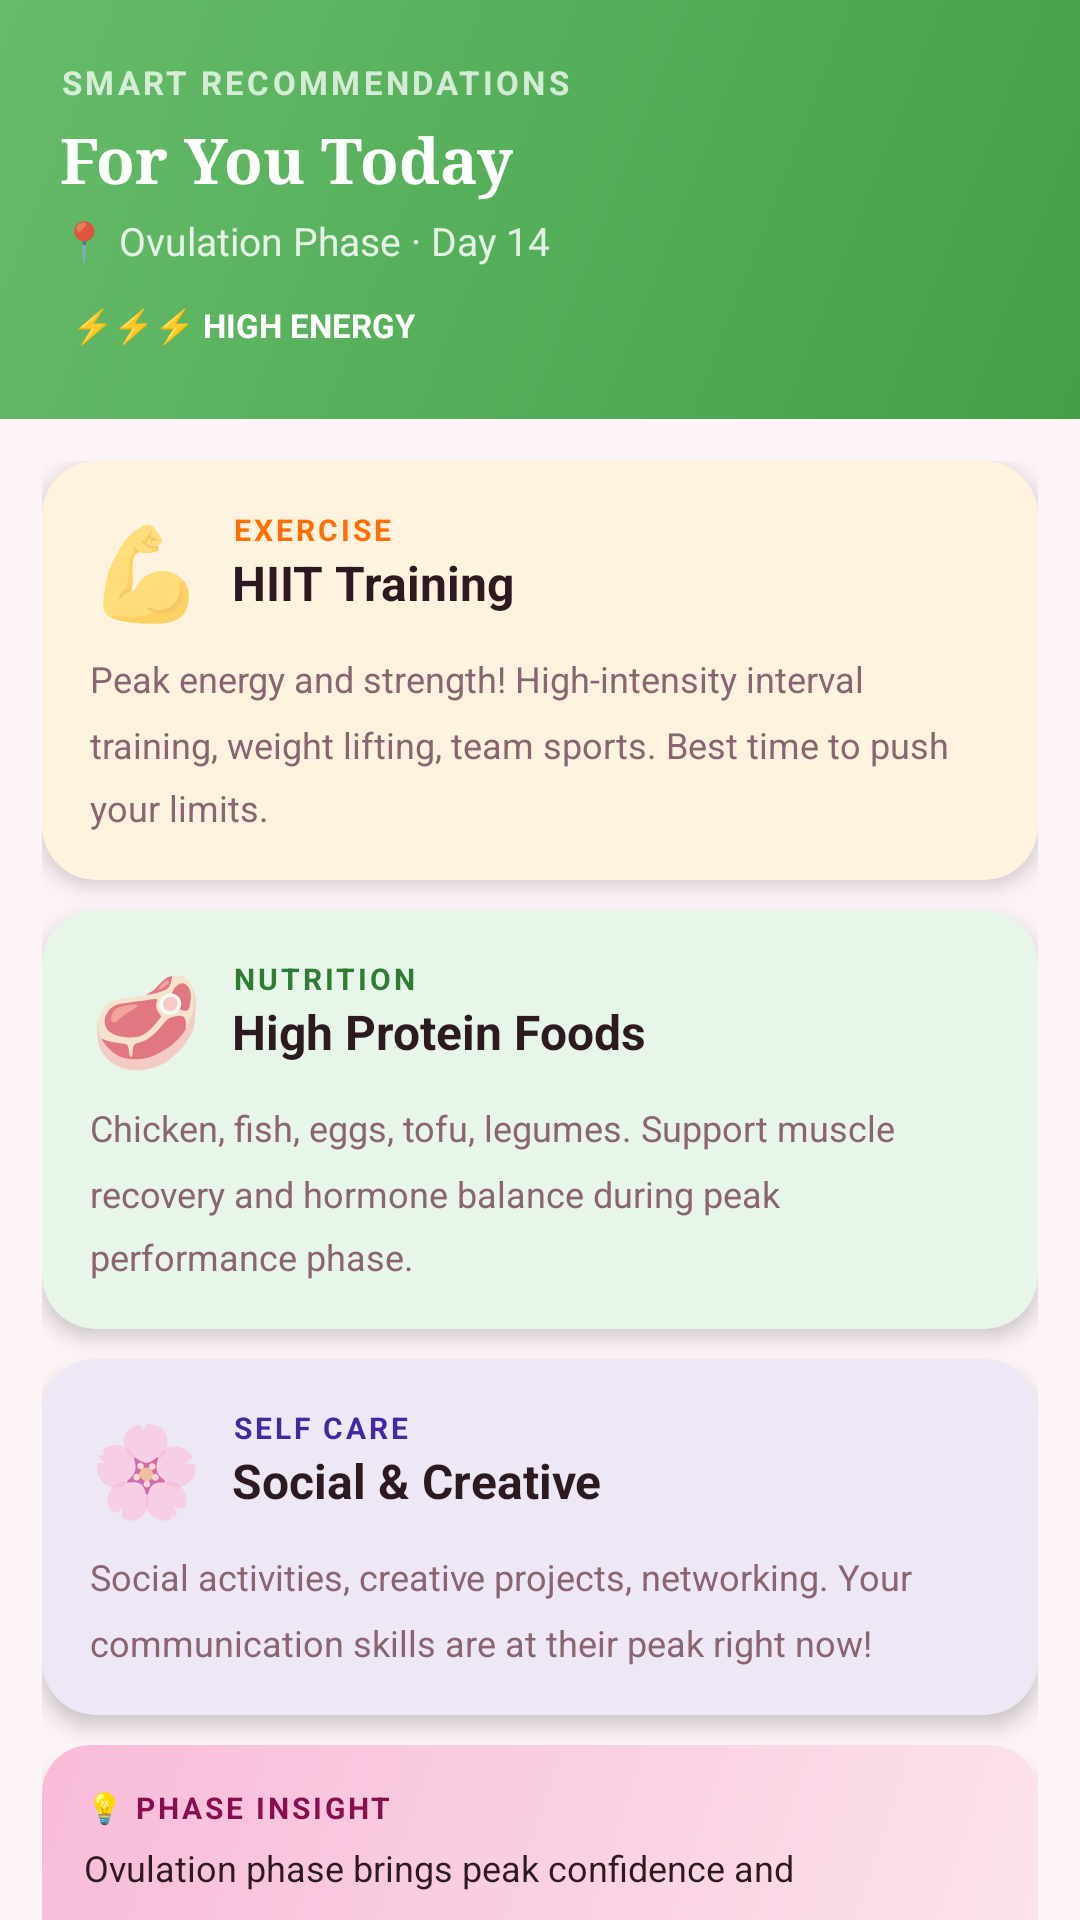

Android layout source for this screen:
<!-- AndroidManifest.xml: application theme Theme.CycleSync -->
<!-- res/layout/fragment_recommendation.xml -->
<?xml version="1.0" encoding="utf-8"?>
<androidx.core.widget.NestedScrollView
    xmlns:android="http://schemas.android.com/apk/res/android"
    xmlns:app="http://schemas.android.com/apk/res-auto"
    android:layout_width="match_parent"
    android:layout_height="match_parent"
    android:background="@color/bg">

    <LinearLayout
        android:layout_width="match_parent"
        android:layout_height="wrap_content"
        android:orientation="vertical">

        <LinearLayout
            android:layout_width="match_parent"
            android:layout_height="wrap_content"
            android:background="@drawable/bg_gradient_green"
            android:orientation="vertical"
            android:padding="20dp"
            android:paddingTop="44dp"
            android:paddingBottom="22dp">
            <TextView android:layout_width="wrap_content" android:layout_height="wrap_content" android:text="SMART RECOMMENDATIONS" android:textSize="11sp" android:textStyle="bold" android:textColor="#BDFFFFFF" android:letterSpacing="0.1" android:layout_marginBottom="4dp" />
            <TextView android:layout_width="wrap_content" android:layout_height="wrap_content" android:text="For You Today" android:textSize="21sp" android:textStyle="bold" android:textColor="@color/white" android:fontFamily="serif" />
            <TextView android:layout_width="wrap_content" android:layout_height="wrap_content" android:text="📍 Ovulation Phase · Day 14" android:textSize="13sp" android:textColor="#D6FFFFFF" android:layout_marginTop="4dp" />
            <TextView android:layout_width="wrap_content" android:layout_height="wrap_content" android:text="⚡⚡⚡ HIGH ENERGY" android:textSize="11sp" android:textStyle="bold" android:textColor="@color/white" android:background="@drawable/badge_white_trans" android:padding="4dp" android:paddingHorizontal="12dp" android:layout_marginTop="8dp" />
        </LinearLayout>

        <LinearLayout android:layout_width="match_parent" android:layout_height="wrap_content" android:orientation="vertical" android:padding="14dp">

            
            <androidx.cardview.widget.CardView android:layout_width="match_parent" android:layout_height="wrap_content" android:layout_marginBottom="10dp" app:cardCornerRadius="18dp" app:cardElevation="4dp" app:cardBackgroundColor="#FFF3E0">
                <LinearLayout android:layout_width="match_parent" android:layout_height="wrap_content" android:orientation="vertical" android:padding="16dp">
                    <LinearLayout android:layout_width="match_parent" android:layout_height="wrap_content" android:orientation="horizontal" android:layout_marginBottom="8dp">
                        <TextView android:layout_width="wrap_content" android:layout_height="wrap_content" android:text="💪" android:textSize="30sp" android:layout_marginEnd="10dp" />
                        <LinearLayout android:layout_width="wrap_content" android:layout_height="wrap_content" android:orientation="vertical">
                            <TextView android:layout_width="wrap_content" android:layout_height="wrap_content" android:text="EXERCISE" android:textSize="10sp" android:textStyle="bold" android:textColor="#FF6F00" android:letterSpacing="0.1" />
                            <TextView android:layout_width="wrap_content" android:layout_height="wrap_content" android:text="HIIT Training" android:textSize="16sp" android:textStyle="bold" android:textColor="@color/text_primary" />
                        </LinearLayout>
                    </LinearLayout>
                    <TextView android:layout_width="wrap_content" android:layout_height="wrap_content" android:text="Peak energy and strength! High-intensity interval training, weight lifting, team sports. Best time to push your limits." android:textSize="12sp" android:textColor="@color/text_muted" android:lineSpacingMultiplier="1.5" />
                </LinearLayout>
            </androidx.cardview.widget.CardView>

            
            <androidx.cardview.widget.CardView android:layout_width="match_parent" android:layout_height="wrap_content" android:layout_marginBottom="10dp" app:cardCornerRadius="18dp" app:cardElevation="4dp" app:cardBackgroundColor="#E8F5E9">
                <LinearLayout android:layout_width="match_parent" android:layout_height="wrap_content" android:orientation="vertical" android:padding="16dp">
                    <LinearLayout android:layout_width="match_parent" android:layout_height="wrap_content" android:orientation="horizontal" android:layout_marginBottom="8dp">
                        <TextView android:layout_width="wrap_content" android:layout_height="wrap_content" android:text="🥩" android:textSize="30sp" android:layout_marginEnd="10dp" />
                        <LinearLayout android:layout_width="wrap_content" android:layout_height="wrap_content" android:orientation="vertical">
                            <TextView android:layout_width="wrap_content" android:layout_height="wrap_content" android:text="NUTRITION" android:textSize="10sp" android:textStyle="bold" android:textColor="#2E7D32" android:letterSpacing="0.1" />
                            <TextView android:layout_width="wrap_content" android:layout_height="wrap_content" android:text="High Protein Foods" android:textSize="16sp" android:textStyle="bold" android:textColor="@color/text_primary" />
                        </LinearLayout>
                    </LinearLayout>
                    <TextView android:layout_width="wrap_content" android:layout_height="wrap_content" android:text="Chicken, fish, eggs, tofu, legumes. Support muscle recovery and hormone balance during peak performance phase." android:textSize="12sp" android:textColor="@color/text_muted" android:lineSpacingMultiplier="1.5" />
                </LinearLayout>
            </androidx.cardview.widget.CardView>

            
            <androidx.cardview.widget.CardView android:layout_width="match_parent" android:layout_height="wrap_content" android:layout_marginBottom="10dp" app:cardCornerRadius="18dp" app:cardElevation="4dp" app:cardBackgroundColor="#EDE7F6">
                <LinearLayout android:layout_width="match_parent" android:layout_height="wrap_content" android:orientation="vertical" android:padding="16dp">
                    <LinearLayout android:layout_width="match_parent" android:layout_height="wrap_content" android:orientation="horizontal" android:layout_marginBottom="8dp">
                        <TextView android:layout_width="wrap_content" android:layout_height="wrap_content" android:text="🌸" android:textSize="30sp" android:layout_marginEnd="10dp" />
                        <LinearLayout android:layout_width="wrap_content" android:layout_height="wrap_content" android:orientation="vertical">
                            <TextView android:layout_width="wrap_content" android:layout_height="wrap_content" android:text="SELF CARE" android:textSize="10sp" android:textStyle="bold" android:textColor="#4527A0" android:letterSpacing="0.1" />
                            <TextView android:layout_width="wrap_content" android:layout_height="wrap_content" android:text="Social &amp; Creative" android:textSize="16sp" android:textStyle="bold" android:textColor="@color/text_primary" />
                        </LinearLayout>
                    </LinearLayout>
                    <TextView android:layout_width="wrap_content" android:layout_height="wrap_content" android:text="Social activities, creative projects, networking. Your communication skills are at their peak right now!" android:textSize="12sp" android:textColor="@color/text_muted" android:lineSpacingMultiplier="1.5" />
                </LinearLayout>
            </androidx.cardview.widget.CardView>

            
            <androidx.cardview.widget.CardView android:layout_width="match_parent" android:layout_height="wrap_content" android:layout_marginBottom="16dp" app:cardCornerRadius="16dp" app:cardElevation="4dp">
                <LinearLayout android:layout_width="match_parent" android:layout_height="wrap_content" android:orientation="vertical" android:background="@drawable/bg_pink_gradient_light" android:padding="14dp">
                    <TextView android:layout_width="wrap_content" android:layout_height="wrap_content" android:text="💡 PHASE INSIGHT" android:textSize="10sp" android:textStyle="bold" android:textColor="#880E4F" android:letterSpacing="0.1" android:layout_marginBottom="5dp" />
                    <TextView android:layout_width="wrap_content" android:layout_height="wrap_content" android:text="Ovulation phase brings peak confidence and communication skills. Great time for important meetings, presentations, and social events." android:textSize="12sp" android:textColor="@color/text_primary" android:lineSpacingMultiplier="1.55" />
                </LinearLayout>
            </androidx.cardview.widget.CardView>
        </LinearLayout>
    </LinearLayout>
</androidx.core.widget.NestedScrollView>
<!-- resources referenced by this layout -->
<resources>
  <color name="bg">#FDF4F7</color>
  <color name="text_muted">#8A6470</color>
  <color name="text_primary">#2C1A20</color>
  <color name="white">#FFFFFF</color>
  <!-- drawable bg_gradient_green (drawable) -->
  <?xml version="1.0" encoding="utf-8"?>
  <shape xmlns:android="http://schemas.android.com/apk/res/android">
      <gradient android:startColor="#43A047" android:endColor="#66BB6A" android:angle="135"/>
  </shape>
  <!-- drawable bg_pink_gradient_light (drawable) -->
  <?xml version="1.0" encoding="utf-8"?>
  <shape xmlns:android="http://schemas.android.com/apk/res/android">
      <gradient android:startColor="#FCE4EC" android:endColor="#F8BBD9" android:angle="135"/>
      <corners android:radius="16dp"/>
  </shape>
  <style name="Theme.CycleSync" parent="Theme.MaterialComponents.Light.NoActionBar">
          <item name="colorPrimary">@color/primary</item>
          <item name="colorPrimaryDark">@color/primary_dark</item>
          <item name="colorAccent">@color/primary</item>
          <item name="android:windowBackground">@color/bg_main</item>
          <item name="android:statusBarColor">@android:color/transparent</item>
          <item name="android:windowLightStatusBar">true</item>
      </style>
  <color name="primary">#D4607A</color>
  <color name="primary_dark">#C94D68</color>
  <color name="bg_main">#FDF4F7</color>
</resources>
